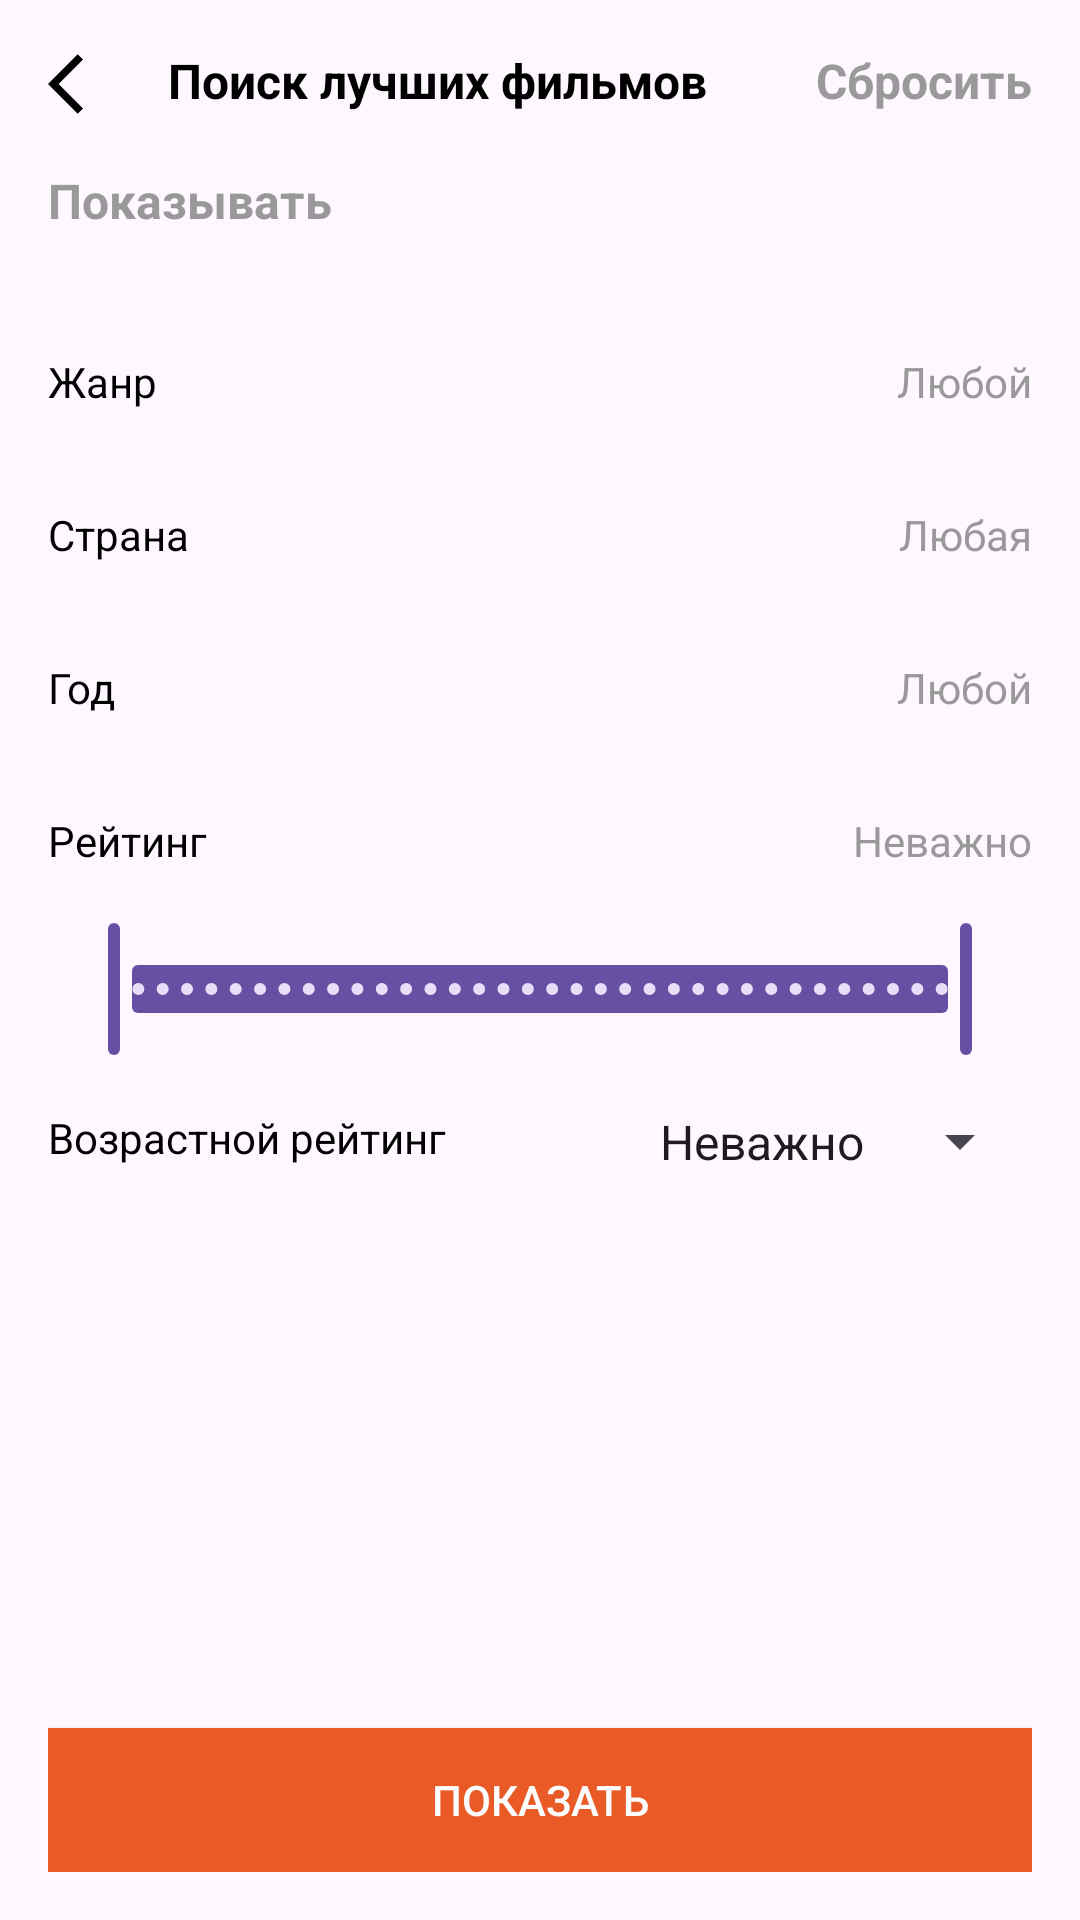

Here is an Android app screen rendered from its layout file. Give the layout XML and the strings, colors and styles it references.
<!-- AndroidManifest.xml: application theme Theme.KinopoiskApiTest -->
<!-- res/layout/fragment_filters.xml -->
<?xml version="1.0" encoding="utf-8"?>
<LinearLayout xmlns:android="http://schemas.android.com/apk/res/android"
    xmlns:app="http://schemas.android.com/apk/res-auto"
    xmlns:tools="http://schemas.android.com/tools"
    android:layout_width="match_parent"
    android:layout_height="match_parent"
    android:orientation="vertical"
    android:padding="16dp"
    tools:context=".presentation.ui.FiltersFragment">

    <LinearLayout
        android:layout_width="match_parent"
        android:layout_height="wrap_content"
        android:orientation="horizontal">

        <ImageView
            android:id="@+id/btn_back"
            android:layout_width="wrap_content"
            android:layout_height="wrap_content"
            android:src="@drawable/ic_arrow_back" />

        <TextView
            android:id="@+id/tv_header"
            style="@style/TextHeader3"
            android:layout_width="0dp"
            android:layout_height="wrap_content"
            android:layout_marginStart="16dp"
            android:layout_weight="1"
            android:text="@string/filters_header" />

        <TextView
            android:id="@+id/btn_reset"
            style="@style/TextHeader3"
            android:layout_width="wrap_content"
            android:layout_height="wrap_content"
            android:text="@string/reset"
            android:textColor="@color/sub_text_color" />

    </LinearLayout>

    <LinearLayout
        android:id="@+id/layout_filters"
        android:layout_width="match_parent"
        android:layout_height="match_parent"
        android:orientation="vertical"
        tools:visibility="visible">

        <TextView
            style="@style/TextHeader3"
            android:layout_width="match_parent"
            android:layout_height="wrap_content"
            android:layout_marginTop="8dp"
            android:paddingVertical="8dp"
            android:text="@string/types_label"
            android:textColor="@color/sub_text_color" />

        <com.google.android.material.button.MaterialButtonToggleGroup
            android:id="@+id/toggleButton"
            android:layout_width="match_parent"
            android:layout_height="wrap_content"
            app:singleSelection="true">

            <Button
                android:id="@+id/btn_all"
                style="@style/ToggleBtnStyle"
                android:layout_width="0dp"
                android:layout_height="wrap_content"
                android:layout_weight="1"
                android:text="@string/all_types_label" />

            <Button
                android:id="@+id/btn_movies"
                style="@style/ToggleBtnStyle"
                android:layout_width="0dp"
                android:layout_height="wrap_content"
                android:layout_weight="1"
                android:text="@string/movie_type_label" />

            <Button
                android:id="@+id/btn_tv_series"
                style="@style/ToggleBtnStyle"
                android:layout_width="0dp"
                android:layout_height="wrap_content"
                android:layout_weight="1"
                android:text="@string/series_type_label" />
        </com.google.android.material.button.MaterialButtonToggleGroup>

        <androidx.constraintlayout.widget.ConstraintLayout
            android:layout_width="match_parent"
            android:layout_height="wrap_content"
            android:paddingVertical="16dp">

            <TextView
                android:id="@+id/tv_genre_label"
                style="@style/MainText"
                android:layout_width="wrap_content"
                android:layout_height="wrap_content"
                android:paddingVertical="16dp"
                android:text="@string/genre_label"
                app:layout_constraintStart_toStartOf="parent"
                app:layout_constraintTop_toTopOf="parent" />

            <TextView
                android:id="@+id/tv_genre"
                style="@style/SubTextEllipsized"
                android:layout_width="0dp"
                android:layout_height="wrap_content"
                android:layout_marginStart="16dp"
                android:gravity="end"
                android:paddingVertical="16dp"
                android:text="@string/any_m"
                app:layout_constraintEnd_toEndOf="parent"
                app:layout_constraintStart_toEndOf="@id/tv_genre_label"
                app:layout_constraintTop_toTopOf="parent" />

            <TextView
                android:id="@+id/tv_country_label"
                style="@style/MainText"
                android:layout_width="wrap_content"
                android:layout_height="wrap_content"
                android:paddingVertical="16dp"
                android:text="@string/country"
                app:layout_constraintStart_toStartOf="parent"
                app:layout_constraintTop_toBottomOf="@id/tv_genre_label" />

            <TextView
                android:id="@+id/tv_country"
                style="@style/SubTextEllipsized"
                android:layout_width="0dp"
                android:layout_height="wrap_content"
                android:layout_marginStart="16dp"
                android:gravity="end"
                android:paddingVertical="16dp"
                android:text="@string/any_f"
                app:layout_constraintEnd_toEndOf="parent"
                app:layout_constraintStart_toEndOf="@id/tv_country_label"
                app:layout_constraintTop_toBottomOf="@id/tv_genre" />

            <TextView
                android:id="@+id/tv_year_label"
                style="@style/MainText"
                android:layout_width="wrap_content"
                android:layout_height="wrap_content"
                android:paddingVertical="16dp"
                android:text="@string/year_label"
                app:layout_constraintStart_toStartOf="parent"
                app:layout_constraintTop_toBottomOf="@id/tv_country_label" />

            <TextView
                android:id="@+id/tv_year"
                style="@style/SubTextEllipsized"
                android:layout_width="0dp"
                android:layout_height="wrap_content"
                android:layout_marginStart="16dp"
                android:gravity="end"
                android:paddingVertical="16dp"
                android:text="@string/any_m"
                app:layout_constraintEnd_toEndOf="parent"
                app:layout_constraintStart_toEndOf="@id/tv_year_label"
                app:layout_constraintTop_toBottomOf="@id/tv_country" />

            <TextView
                android:id="@+id/tv_rating_label"
                style="@style/MainText"
                android:layout_width="wrap_content"
                android:layout_height="wrap_content"
                android:paddingVertical="16dp"
                android:text="@string/rating_label"
                app:layout_constraintStart_toStartOf="parent"
                app:layout_constraintTop_toBottomOf="@id/tv_year_label" />

            <TextView
                android:id="@+id/tv_rating"
                style="@style/SubTextEllipsized"
                android:layout_width="0dp"
                android:layout_height="wrap_content"
                android:layout_marginStart="16dp"
                android:gravity="end"
                android:paddingVertical="16dp"
                android:text="@string/label_doesnt_matter"
                app:layout_constraintEnd_toEndOf="parent"
                app:layout_constraintStart_toEndOf="@id/tv_rating_label"
                app:layout_constraintTop_toBottomOf="@id/tv_year" />

            <com.google.android.material.slider.RangeSlider
                android:id="@+id/slider_kp_rating"
                android:layout_width="match_parent"
                android:layout_height="wrap_content"
                android:stepSize="0.1"
                android:valueFrom="0"
                android:valueTo="10"
                app:layout_constraintEnd_toEndOf="parent"
                app:layout_constraintStart_toStartOf="parent"
                app:layout_constraintTop_toBottomOf="@id/tv_rating_label"
                app:values="@array/initial_slider_values" />

            <TextView
                android:id="@+id/tv_age_rating_label"
                style="@style/MainText"
                android:layout_width="wrap_content"
                android:layout_height="wrap_content"
                android:paddingVertical="16dp"
                android:text="@string/label_age_rating"
                app:layout_constraintStart_toStartOf="parent"
                app:layout_constraintTop_toBottomOf="@id/slider_kp_rating" />

            <Spinner
                android:id="@+id/spinner_age_rating"
                style="@style/SubTextEllipsized"
                android:layout_width="wrap_content"
                android:layout_height="wrap_content"
                android:layout_marginStart="16dp"
                android:entries="@array/age_rating_values"
                android:gravity="end"
                android:paddingVertical="16dp"
                app:layout_constraintEnd_toEndOf="parent"
                app:layout_constraintTop_toBottomOf="@id/slider_kp_rating" />

        </androidx.constraintlayout.widget.ConstraintLayout>

        <Space
            android:layout_width="match_parent"
            android:layout_height="0dp"
            android:layout_weight="1" />

        <androidx.appcompat.widget.AppCompatButton
            android:id="@+id/btn_show"
            android:layout_width="match_parent"
            android:layout_height="wrap_content"
            android:background="@color/orange"
            android:text="@string/show"
            android:textColor="@color/white" />

    </LinearLayout>

    <androidx.recyclerview.widget.RecyclerView
        android:id="@+id/rv_items"
        android:layout_width="match_parent"
        android:layout_height="wrap_content"
        android:layout_marginTop="16dp"
        app:layout_constraintEnd_toEndOf="parent"
        app:layout_constraintStart_toStartOf="parent"
        app:layout_constraintTop_toTopOf="parent" />

</LinearLayout>
<!-- resources referenced by this layout -->
<resources>
  <string-array name="age_rating_values">
          <item>Неважно</item>
          <item>0+</item>
          <item>6+</item>
          <item>12+</item>
          <item>16+</item>
          <item>18+</item>
      </string-array>
  <array name="initial_slider_values">
          <item>0</item>
          <item>10</item>
      </array>
  <color name="orange">#E95A27</color>
  <color name="sub_text_color">@color/gray</color>
  <color name="white">#FDFDFD</color>
  <!-- drawable ic_arrow_back (drawable) -->
  <vector xmlns:android="http://schemas.android.com/apk/res/android"
      android:width="24dp"
      android:height="24dp"
      android:autoMirrored="true"
      android:tint="@color/icons_tint"
      android:viewportWidth="24"
      android:viewportHeight="24">
  
      <path
          android:fillColor="@android:color/white"
          android:pathData="M11.67,3.87L9.9,2.1 0,12l9.9,9.9 1.77,-1.77L3.54,12z" />
  
  </vector>
  <string name="all_types_label">Все</string>
  <string name="any_f">Любая</string>
  <string name="any_m">Любой</string>
  <string name="country">Страна</string>
  <string name="filters_header">Поиск лучших фильмов</string>
  <string name="genre_label">Жанр</string>
  <string name="label_age_rating">Возрастной рейтинг</string>
  <string name="label_doesnt_matter">Неважно</string>
  <string name="movie_type_label">Фильмы</string>
  <string name="rating_label">Рейтинг</string>
  <string name="reset">Сбросить</string>
  <string name="series_type_label">Сериалы</string>
  <string name="show">Показать</string>
  <string name="types_label">Показывать</string>
  <string name="year_label">Год</string>
  <style name="MainText">
          <item name="android:textColor">@color/main_text_color</item>
          <item name="android:textSize">14sp</item>
      </style>
  <style name="SubTextEllipsized" parent="SubText">
          <item name="android:maxLines">2</item>
          <item name="android:ellipsize">end</item>
      </style>
  <style name="TextHeader3" parent="TextHeader">
          <item name="android:textSize">16sp</item>
      </style>
  <style name="ToggleBtnStyle" parent="@style/Widget.Material3.Button.OutlinedButton">
          <item name="cornerRadius">0dp</item>
          <item name="strokeColor">@android:color/transparent</item>
      </style>
  <style name="Theme.KinopoiskApiTest" parent="Theme.Material3.DayNight.NoActionBar">
          <item name="android:statusBarColor">@color/screen_bg</item>
          <item name="android:windowLightStatusBar">true</item>
      </style>
  <color name="gray">#999999</color>
  <color name="icons_tint">@color/black</color>
  <color name="main_text_color">@color/black</color>
  <style name="SubText">
          <item name="android:textColor">@color/sub_text_color</item>
          <item name="android:textSize">14sp</item>
      </style>
  <style name="TextHeader">
          <item name="android:textColor">@color/main_text_color</item>
          <item name="android:textStyle">bold</item>
      </style>
  <color name="screen_bg">@color/white</color>
  <color name="black">#000000</color>
</resources>
